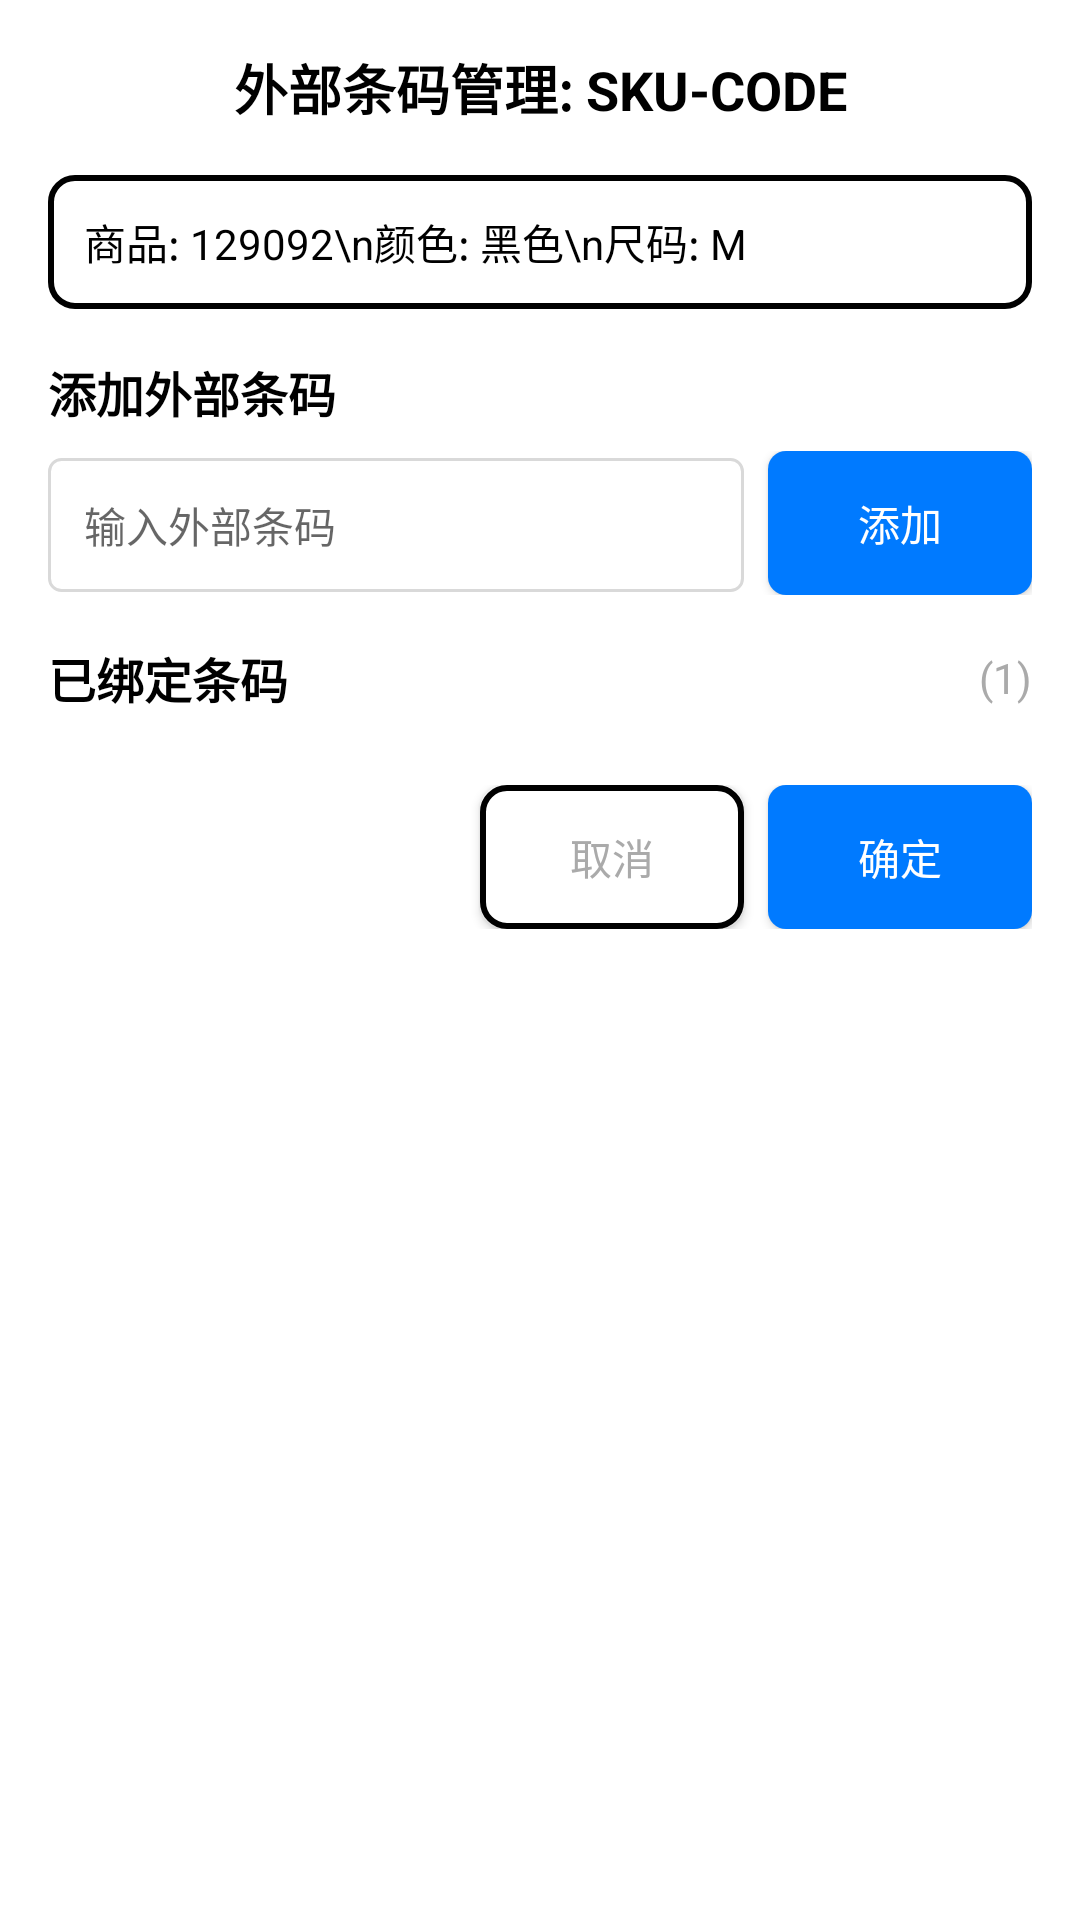

Here is an Android app screen rendered from its layout file. Give the layout XML and the strings, colors and styles it references.
<!-- AndroidManifest.xml: application theme Theme.AppCompat.Light.DarkActionBar -->
<!-- res/layout/dialog_external_codes.xml -->
<?xml version="1.0" encoding="utf-8"?>
<LinearLayout xmlns:android="http://schemas.android.com/apk/res/android"
    android:layout_width="match_parent"
    android:layout_height="wrap_content"
    android:orientation="vertical"
    android:padding="16dp"
    android:background="@android:color/white">

    
    <TextView
        android:id="@+id/txtDialogTitle"
        android:layout_width="match_parent"
        android:layout_height="wrap_content"
        android:text="外部条码管理: SKU-CODE"
        android:textSize="18sp"
        android:textStyle="bold"
        android:textColor="@android:color/black"
        android:gravity="center"
        android:paddingBottom="16dp" />

    
    <LinearLayout
        android:layout_width="match_parent"
        android:layout_height="wrap_content"
        android:orientation="vertical"
        android:background="@drawable/card_background_with_border"
        android:padding="12dp"
        android:layout_marginBottom="16dp">

        <TextView
            android:id="@+id/txtSkuInfo"
            android:layout_width="match_parent"
            android:layout_height="wrap_content"
            android:text="商品: 129092\n颜色: 黑色\n尺码: M"
            android:textSize="14sp"
            android:textColor="@android:color/black"
            android:lineSpacingMultiplier="1.2" />

    </LinearLayout>

    
    <TextView
        android:layout_width="match_parent"
        android:layout_height="wrap_content"
        android:text="添加外部条码"
        android:textSize="16sp"
        android:textStyle="bold"
        android:textColor="@android:color/black"
        android:paddingBottom="8dp" />

    <LinearLayout
        android:layout_width="match_parent"
        android:layout_height="wrap_content"
        android:orientation="horizontal"
        android:layout_marginBottom="16dp">

        <EditText
            android:id="@+id/editNewCode"
            android:layout_width="0dp"
            android:layout_height="wrap_content"
            android:layout_weight="1"
            android:hint="输入外部条码"
            android:textSize="14sp"
            android:padding="12dp"
            android:background="@drawable/edit_text_border"
            android:layout_marginEnd="8dp" />

        <Button
            android:id="@+id/btnAddCode"
            android:layout_width="wrap_content"
            android:layout_height="wrap_content"
            android:text="添加"
            android:textColor="@android:color/white"
            android:background="@drawable/btn_blue_round"
            android:padding="12dp" />

    </LinearLayout>

    
    <LinearLayout
        android:layout_width="match_parent"
        android:layout_height="wrap_content"
        android:orientation="horizontal"
        android:gravity="center_vertical"
        android:paddingBottom="8dp">

        <TextView
            android:layout_width="0dp"
            android:layout_height="wrap_content"
            android:layout_weight="1"
            android:text="已绑定条码"
            android:textSize="16sp"
            android:textStyle="bold"
            android:textColor="@android:color/black" />

        <TextView
            android:id="@+id/txtCodeCount"
            android:layout_width="wrap_content"
            android:layout_height="wrap_content"
            android:text="(1)"
            android:textSize="14sp"
            android:textColor="@android:color/darker_gray" />

    </LinearLayout>

    
    <androidx.recyclerview.widget.RecyclerView
        android:id="@+id/recyclerCodes"
        android:layout_width="match_parent"
        android:layout_height="wrap_content"
        android:maxHeight="200dp"
        android:layout_marginBottom="16dp" />

    
    <LinearLayout
        android:layout_width="match_parent"
        android:layout_height="wrap_content"
        android:orientation="horizontal"
        android:gravity="end">

        <Button
            android:id="@+id/btnCancel"
            android:layout_width="wrap_content"
            android:layout_height="wrap_content"
            android:text="取消"
            android:textColor="@android:color/darker_gray"
            android:background="@drawable/card_background_with_border"
            android:padding="12dp"
            android:layout_marginEnd="8dp" />

        <Button
            android:id="@+id/btnConfirm"
            android:layout_width="wrap_content"
            android:layout_height="wrap_content"
            android:text="确定"
            android:textColor="@android:color/white"
            android:background="@drawable/btn_blue_round"
            android:padding="12dp" />

    </LinearLayout>

</LinearLayout>
<!-- resources referenced by this layout -->
<resources>
  <!-- drawable btn_blue_round (drawable) -->
  <?xml version="1.0" encoding="utf-8"?>
  <selector xmlns:android="http://schemas.android.com/apk/res/android">
      <item>
          <shape android:shape="rectangle">
              <solid android:color="#007AFF" />
              <corners android:radius="6dp" />
          </shape>
      </item>
  </selector>
  <!-- drawable card_background_with_border (drawable) -->
  <?xml version="1.0" encoding="utf-8"?>
  <shape xmlns:android="http://schemas.android.com/apk/res/android"
      android:shape="rectangle">
      
      
      <solid android:color="#ffffff" />
      
      
      <stroke 
          android:width="2dp"
          android:color="#000000" />
      
      
      <corners android:radius="8dp" />
      
  </shape>
  <!-- drawable edit_text_border (drawable) -->
  <?xml version="1.0" encoding="utf-8"?>
  <shape xmlns:android="http://schemas.android.com/apk/res/android">
      <solid android:color="#ffffff" />
      <stroke 
          android:width="1dp" 
          android:color="#d9d9d9" />
      <corners android:radius="4dp" />
      <padding 
          android:left="8dp"
          android:top="8dp"
          android:right="8dp"
          android:bottom="8dp" />
  </shape>
</resources>
